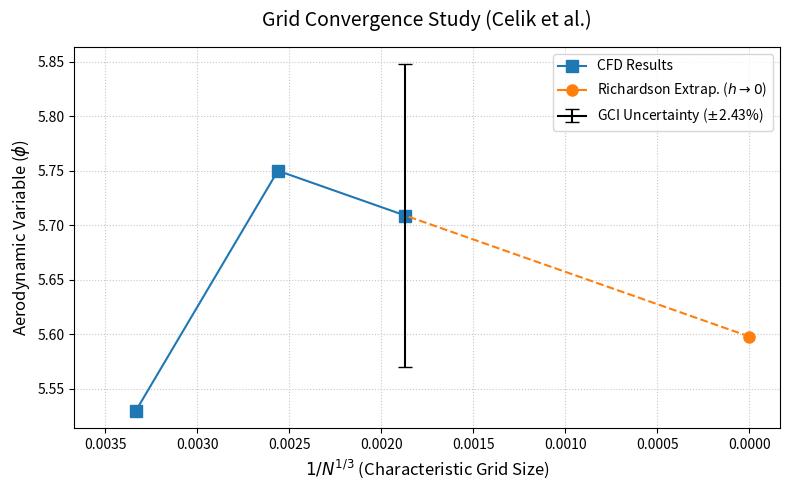

Recreate this plot in Python.
"""
Grid Convergence Index (GCI) Evaluator for Unstructured Meshes
Based on the methodology by Celik et al., 2008:
"Procedure for Estimation and Reporting of Uncertainty Due to Discretization in CFD Applications"

This tool calculates the apparent order of convergence and the GCI for 
simulations where the refinement ratio (r) is not perfectly uniform 
(e.g., meshes generated by snappyHexMesh).
"""

import numpy as np
import matplotlib.pyplot as plt

def evaluate_gci(N_cells, values, dimension=2):
    """
    Evaluates Grid Convergence Index (GCI), checks the asymptotic range, 
    and plots the results with Richardson Extrapolation.
    
    Parameters:
    N_cells   : list or array of exactly 3 cell counts [Fine, Medium, Coarse]
    values    : list or array of exactly 3 aerodynamic values [Fine, Medium, Coarse]
    dimension : 2 for 2D meshes (uses 1/sqrt(N)), 3 for 3D meshes (uses 1/N^(1/3))
    """
    print("======================================================")
    print("        UNSTRUCTURED GCI EVALUATOR (Celik et al.)     ")
    print("======================================================\n")

    # --- 0. Input Validation ---
    if len(N_cells) != 3 or len(values) != 3:
        raise ValueError("[ERROR] You must provide exactly 3 grid sizes and 3 corresponding values.")

    N = np.array(N_cells, dtype=float)
    phi = np.array(values, dtype=float)

    # --- 1. Calculate Characteristic Lengths (h) ---
    # Proportional to 1/N^(1/D)
    h = (1.0 / N) ** (1.0 / dimension)
    
    # --- 2. Calculate Refinement Ratios (r21, r32) ---
    r21 = h[1] / h[0]
    r32 = h[2] / h[1]
    
    if r21 <= 1.05 or r32 <= 1.05:
         print("[WARNING] Refinement ratio is very close to 1. Grids may not be sufficiently different.")

    print(f"Grid Sizes (N)       : Fine={N[0]:.0f}, Medium={N[1]:.0f}, Coarse={N[2]:.0f}")
    print(f"Values (phi)         : Fine={phi[0]:.5f}, Medium={phi[1]:.5f}, Coarse={phi[2]:.5f}")
    print(f"Refinement Ratio r21 : {r21:.4f}")
    print(f"Refinement Ratio r32 : {r32:.4f}\n")

    # --- 3. Calculate Differences ---
    eps21 = phi[1] - phi[0]
    eps32 = phi[2] - phi[1]
    
    # --- 4. Assess Convergence State ---
    # Prevent division by zero if coarse and medium are identical
    if abs(eps32) < 1e-12:
        print("[ERROR] Coarse and Medium grid values are identical. Cannot compute R.")
        return

    R = eps21 / eps32
    is_monotonic = (0 < R < 1)
    
    if is_monotonic:
        print("Convergence State    : [\u2713] Monotonic Convergence")
        
        # --- 5. Fixed-Point Iteration for Apparent Order of Convergence (p) ---
        # Required because r21 != r32 for unstructured meshes
        s = np.sign(eps32 / eps21)
        p = 1.0 # Initial guess
        
        for _ in range(1000): # Iteration loop
            try:
                q = np.log((r21**p - s) / (r32**p - s))
                p_new = abs(np.log(abs(eps32 / eps21)) + q) / np.log(r21)
                
                if abs(p_new - p) < 1e-6: # Convergence check
                    p = p_new
                    break
                p = p_new
            except ValueError:
                print("[WARNING] Math error in fixed-point iteration. Defaulting p=1.0")
                p = 1.0
                break
            
    elif -1 < R < 0:
        print("Convergence State    : [!] Oscillatory Convergence")
        print("Fallback applied     : Setting p = 1.0 due to oscillation.")
        p = 1.0
    else:
        print("Convergence State    : [X] Divergence")
        print("[ERROR] Cannot calculate reliable GCI for diverging grids.")
        print(R)
        return

    print(f"Order of Conv. (p)   : {p:.4f}")

    # --- 6. Richardson Extrapolation (Estimate value at h -> 0) ---
    phi_ext = phi[0] + (phi[0] - phi[1]) / (r21**p - 1.0)
    print(f"Richardson Extrap.   : {phi_ext:.5f}\n")

    # --- 7. Calculate GCI & Asymptotic Range ---
    Fs = 1.25 # Safety factor for 3 or more grids
    
    # Fine Grid GCI
    err21 = abs((phi[0] - phi[1]) / phi[0])
    gci_fine = (Fs * err21) / (r21**p - 1.0)
    
    # Calculate GCI of the Medium mesh (relative to the Fine mesh)
    gci_medium = gci_fine * (r21**p)
    
    # Coarse Grid GCI
    err32 = abs((phi[1] - phi[2]) / phi[1])
    gci_coarse = (Fs * err32) / (r32**p - 1.0)
    
    # Asymptotic Range Ratio (Should be approx 1.0)
    asymptotic_ratio = gci_coarse / ((r21**p) * gci_fine)
    
    print("======================================================")
    print("                   GCI RESULTS                        ")
    print("======================================================")
    print(f"Approx Relative Err  : {err21 * 100:.4f} %")
    print(f"GCI (Fine Grid)      : {gci_fine * 100:.4f} %")
    print(f"GCI (Coarse Grid)    : {gci_coarse * 100:.4f} %")
    print(f"GCI (Medium Grid)    : {gci_medium * 100:.4f} %")
    print(f"Asymptotic Ratio     : {asymptotic_ratio:.4f} (Target: ~1.0)")
    print("======================================================\n")

    # ================= PLOTTING =================
    plt.figure(figsize=(8, 5))
    
    # X-axis is 1 / N^(1/D)
    x_vals = h
    x_extrap = 0.0 # h -> 0
    
    # Plot the 3 grid points
    plt.plot(x_vals, phi, marker='s', linestyle='-', color='tab:blue', label='CFD Results', markersize=8)
    
    # Plot the Richardson Extrapolation point
    plt.plot(x_extrap, phi_ext, marker='o', color='tab:orange', label='Richardson Extrap. ($h \\rightarrow 0$)', markersize=8)
    
    # Draw a dashed line connecting extrapolated point to the fine grid
    plt.plot([x_extrap, x_vals[0]], [phi_ext, phi[0]], linestyle='--', color='tab:orange')
    
    # Add GCI Error Bar to the fine grid point
    plt.errorbar(x_vals[0], phi[0], yerr=(gci_fine * phi[0]), color='black', capsize=5, label=f'GCI Uncertainty ($\\pm${gci_fine*100:.2f}%)')
    
    # Formatting
    plt.title('Grid Convergence Study (Celik et al.)', fontsize=14, pad=15)
    xlabel = r'$1 / \sqrt{N}$' if dimension == 2 else r'$1 / N^{1/3}$'
    plt.xlabel(xlabel + ' (Characteristic Grid Size)', fontsize=12)
    plt.ylabel('Aerodynamic Variable ($\\phi$)', fontsize=12)
    plt.grid(True, linestyle=':', alpha=0.7)
    plt.legend()
    
    # Reverse X-axis so it reads left-to-right from coarse to fine to extrapolated
    plt.xlim(max(x_vals) * 1.1, -0.05 * max(x_vals)) 

    plt.tight_layout()
    plt.show()

# ================= EXECUTION =================
if __name__ == "__main__":
    # --- Example Configuration ---
    # Ensure vectors are strictly ordered: [Fine, Medium, Coarse]
    
    # Example cell counts from snappyHexMesh
    cells_vector = [153212621, 59529198, 27000000] 
    
    # Example extracted values (e.g., Cd, Cl, or Pressure Drop)
    values_vector = [5.7089 ,5.7500, 5.5297]
    
    # Run the evaluator
    # Set dimension=2 for 2D airfoils, dimension=3 for full 3D models
    evaluate_gci(N_cells=cells_vector, values=values_vector, dimension=3)
